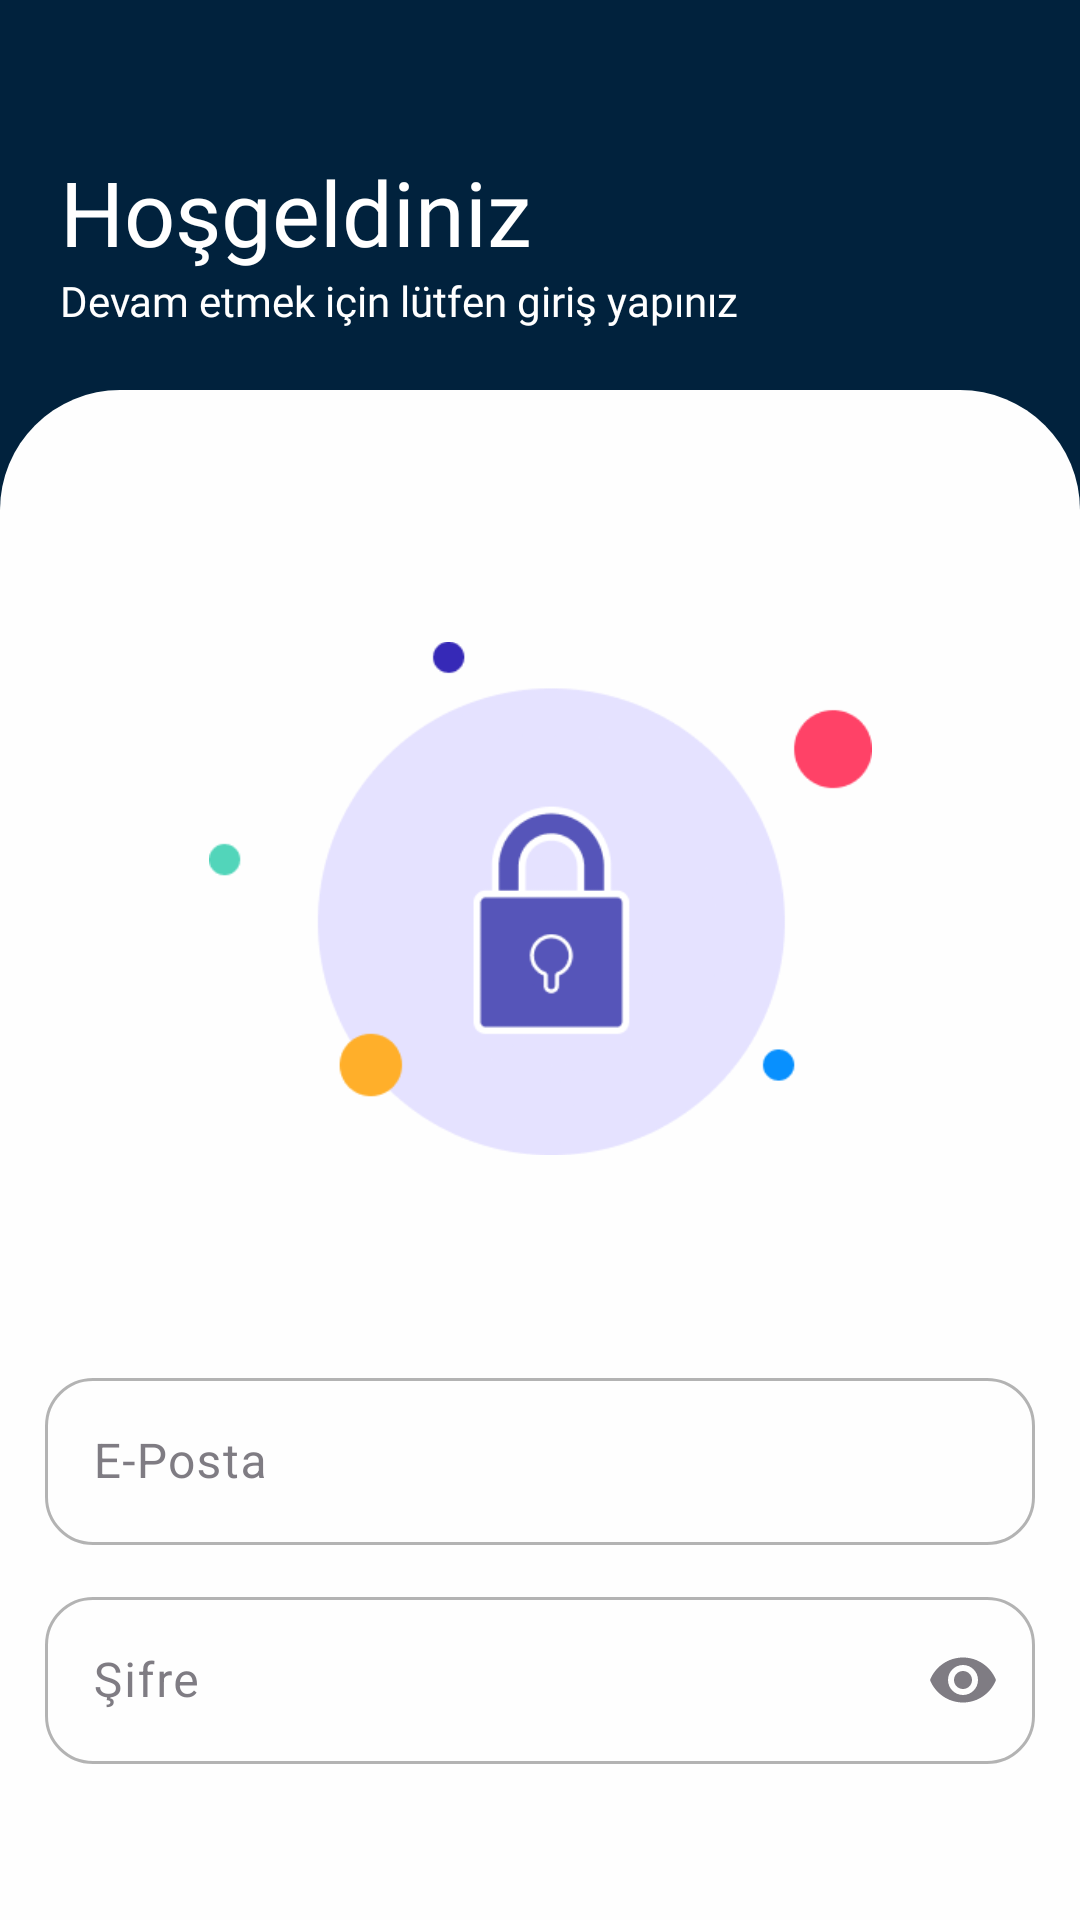

Produce the Android XML layout that renders to this screen, including the resource entries it uses.
<!-- AndroidManifest.xml: application theme Theme.SmileHairClinic -->
<!-- res/layout/fragment_login.xml -->
<?xml version="1.0" encoding="utf-8"?>
<LinearLayout
    xmlns:android="http://schemas.android.com/apk/res/android"
    xmlns:app="http://schemas.android.com/apk/res-auto"
    xmlns:tools="http://schemas.android.com/tools"
    android:id="@+id/main"
    android:layout_width="match_parent"
    android:layout_height="match_parent"
    android:orientation="vertical"
    android:background="@color/secondary"
    tools:context=".ui.auth.LoginFragment">

    <LinearLayout
        android:layout_width="match_parent"
        android:layout_height="100dp"
        android:padding="10dp"
        android:layout_marginTop="30dp"
        android:layout_marginStart="10dp"
        android:orientation="vertical"
        android:gravity="center_vertical">


        <TextView
            android:id="@+id/textView"
            android:layout_width="wrap_content"
            android:layout_height="wrap_content"
            android:fontFamily="@font/poppins_semibold"
            android:text="Hoşgeldiniz"
            android:textColor="@color/white"
            android:textSize="30sp"
            app:layout_constraintStart_toStartOf="parent"
            app:layout_constraintTop_toTopOf="parent" />

        <TextView
            android:id="@+id/textView4"
            android:layout_width="wrap_content"
            android:layout_height="wrap_content"
            android:textColor="@color/white"
            android:fontFamily="@font/poppins"
            android:textSize="14sp"
            android:text="Devam etmek için lütfen giriş yapınız"
            app:layout_constraintStart_toStartOf="@+id/textView"
            app:layout_constraintTop_toBottomOf="@+id/textView" />



    </LinearLayout>

    <androidx.constraintlayout.widget.ConstraintLayout
        android:layout_width="match_parent"
        android:layout_height="match_parent"
        android:background="@drawable/bg_white_rounded_top"
        android:padding="15dp">


        <ImageView
            android:id="@+id/imageView"
            android:layout_width="221dp"
            android:layout_height="245dp"
            android:layout_marginTop="32dp"
            android:src="@drawable/login_img"
            app:layout_constraintEnd_toEndOf="parent"
            app:layout_constraintHorizontal_bias="0.5"
            app:layout_constraintStart_toStartOf="parent"
            app:layout_constraintTop_toTopOf="parent" />

        
        <com.google.android.material.textfield.TextInputLayout
            android:id="@+id/emailLayout"
            android:layout_width="0dp"
            android:layout_height="wrap_content"
            android:layout_marginTop="32dp"
            android:hint="E-Posta"
            app:boxBackgroundMode="outline"
            app:boxCornerRadiusBottomEnd="16dp"
            app:boxCornerRadiusBottomStart="16dp"
            app:boxCornerRadiusTopEnd="16dp"
            app:boxCornerRadiusTopStart="16dp"
            app:boxStrokeColor="#BDBDBD"
            android:alpha="0.7"
            app:boxStrokeWidth="1dp"
            app:layout_constraintEnd_toEndOf="parent"
            app:layout_constraintStart_toStartOf="parent"
            app:layout_constraintTop_toBottomOf="@+id/imageView">

            <com.google.android.material.textfield.TextInputEditText
                android:id="@+id/editTextEmail"
                android:layout_width="match_parent"
                android:layout_height="wrap_content"
                android:inputType="textEmailAddress"
                android:singleLine="true" />
        </com.google.android.material.textfield.TextInputLayout>

        <com.google.android.material.textfield.TextInputLayout
            android:id="@+id/passwordLayout"
            android:layout_width="0dp"
            android:layout_height="wrap_content"
            android:layout_marginTop="12dp"
            android:hint="Şifre"
            app:boxBackgroundMode="outline"
            app:boxCornerRadiusBottomEnd="16dp"
            app:boxCornerRadiusBottomStart="16dp"
            app:boxCornerRadiusTopEnd="16dp"
            app:boxCornerRadiusTopStart="16dp"
            app:boxStrokeColor="#BDBDBD"
            android:alpha="0.7"
            app:boxStrokeWidth="1dp"
            app:endIconMode="password_toggle"
            app:layout_constraintEnd_toEndOf="@+id/emailLayout"
            app:layout_constraintStart_toStartOf="@+id/emailLayout"
            app:layout_constraintTop_toBottomOf="@+id/emailLayout">

            <com.google.android.material.textfield.TextInputEditText
                android:id="@+id/editTextPassword"
                android:layout_width="match_parent"
                android:layout_height="wrap_content"
                android:inputType="textPassword"
                android:singleLine="true" />
        </com.google.android.material.textfield.TextInputLayout>

        <Button
            android:id="@+id/loginButton"
            android:layout_width="0dp"
            android:layout_height="55dp"
            android:layout_marginTop="36dp"
            android:backgroundTint="@color/secondary"
            android:fontFamily="@font/poppins"
            android:text="Oturum Aç"
            android:textSize="18sp"
            app:cornerRadius="13dp"
            app:layout_constraintEnd_toEndOf="@+id/passwordLayout"
            app:layout_constraintStart_toStartOf="@+id/passwordLayout"
            app:layout_constraintTop_toBottomOf="@+id/passwordLayout" />

    </androidx.constraintlayout.widget.ConstraintLayout>

</LinearLayout>
<!-- resources referenced by this layout -->
<resources>
  <color name="secondary">#01223d</color>
  <color name="white">#FFFFFFFF</color>
  <!-- drawable bg_white_rounded_top (drawable) -->
  <shape xmlns:android="http://schemas.android.com/apk/res/android"
      android:shape="rectangle">
      <solid android:color="#FEFEFE" />
      <corners android:topLeftRadius="40dp" android:topRightRadius="40dp" />
  </shape>
  <!-- drawable login_img: png bitmap (drawable, 8691 bytes) -->
  <style name="Theme.SmileHairClinic" parent="Base.Theme.SmileHairClinic" />
  <style name="Base.Theme.SmileHairClinic" parent="Theme.Material3.DayNight.NoActionBar">
          
          
          <item name="colorPrimary">#6200EE</item>
          <item name="colorPrimaryDark">#3700B3</item>
          <item name="colorAccent">#03DAC5</item>
      </style>
</resources>
